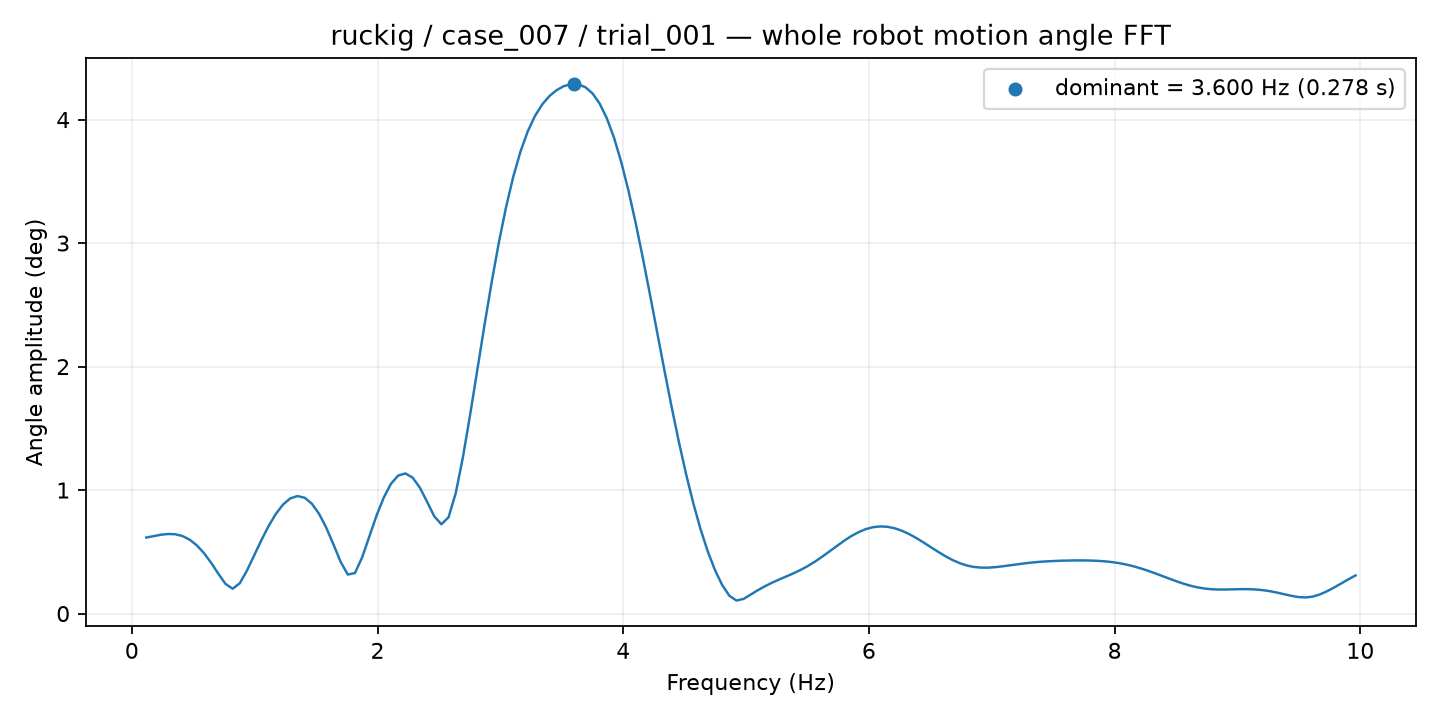

Source data for this figure (header and first rows):
frequency_hz, amplitude_deg
0.1172, 0.6157
0.1758, 0.627
0.2344, 0.6379
0.293, 0.6444
0.3516, 0.6426
0.4102, 0.6287
0.4688, 0.5997
0.5273, 0.5539
0.5859, 0.4908
0.6445, 0.4123
0.7031, 0.324
0.7617, 0.2409
0.8203, 0.201
0.8789, 0.2459
0.9375, 0.3491
0.9961, 0.4716
1.055, 0.5948
1.113, 0.7088
1.172, 0.8067
1.23, 0.8827
1.289, 0.9323
1.348, 0.9516
1.406, 0.9381
1.465, 0.8903
1.523, 0.8087
1.582, 0.6965
1.641, 0.5611
1.699, 0.4196
1.758, 0.3157
1.816, 0.3283
1.875, 0.4566
1.934, 0.6261
1.992, 0.7943
2.051, 0.9404
2.109, 1.051
2.168, 1.118
2.227, 1.135
2.285, 1.101
2.344, 1.021
2.402, 0.9072
2.461, 0.789
2.52, 0.7231
2.578, 0.7799
2.637, 0.9762
2.695, 1.268
2.754, 1.612
2.812, 1.976
2.871, 2.339
2.93, 2.688
2.988, 3.009
3.047, 3.295
3.105, 3.54
3.164, 3.743
3.223, 3.904
3.281, 4.029
3.34, 4.122
3.398, 4.19
3.457, 4.238
3.516, 4.27
3.574, 4.287
... 109 more rows
